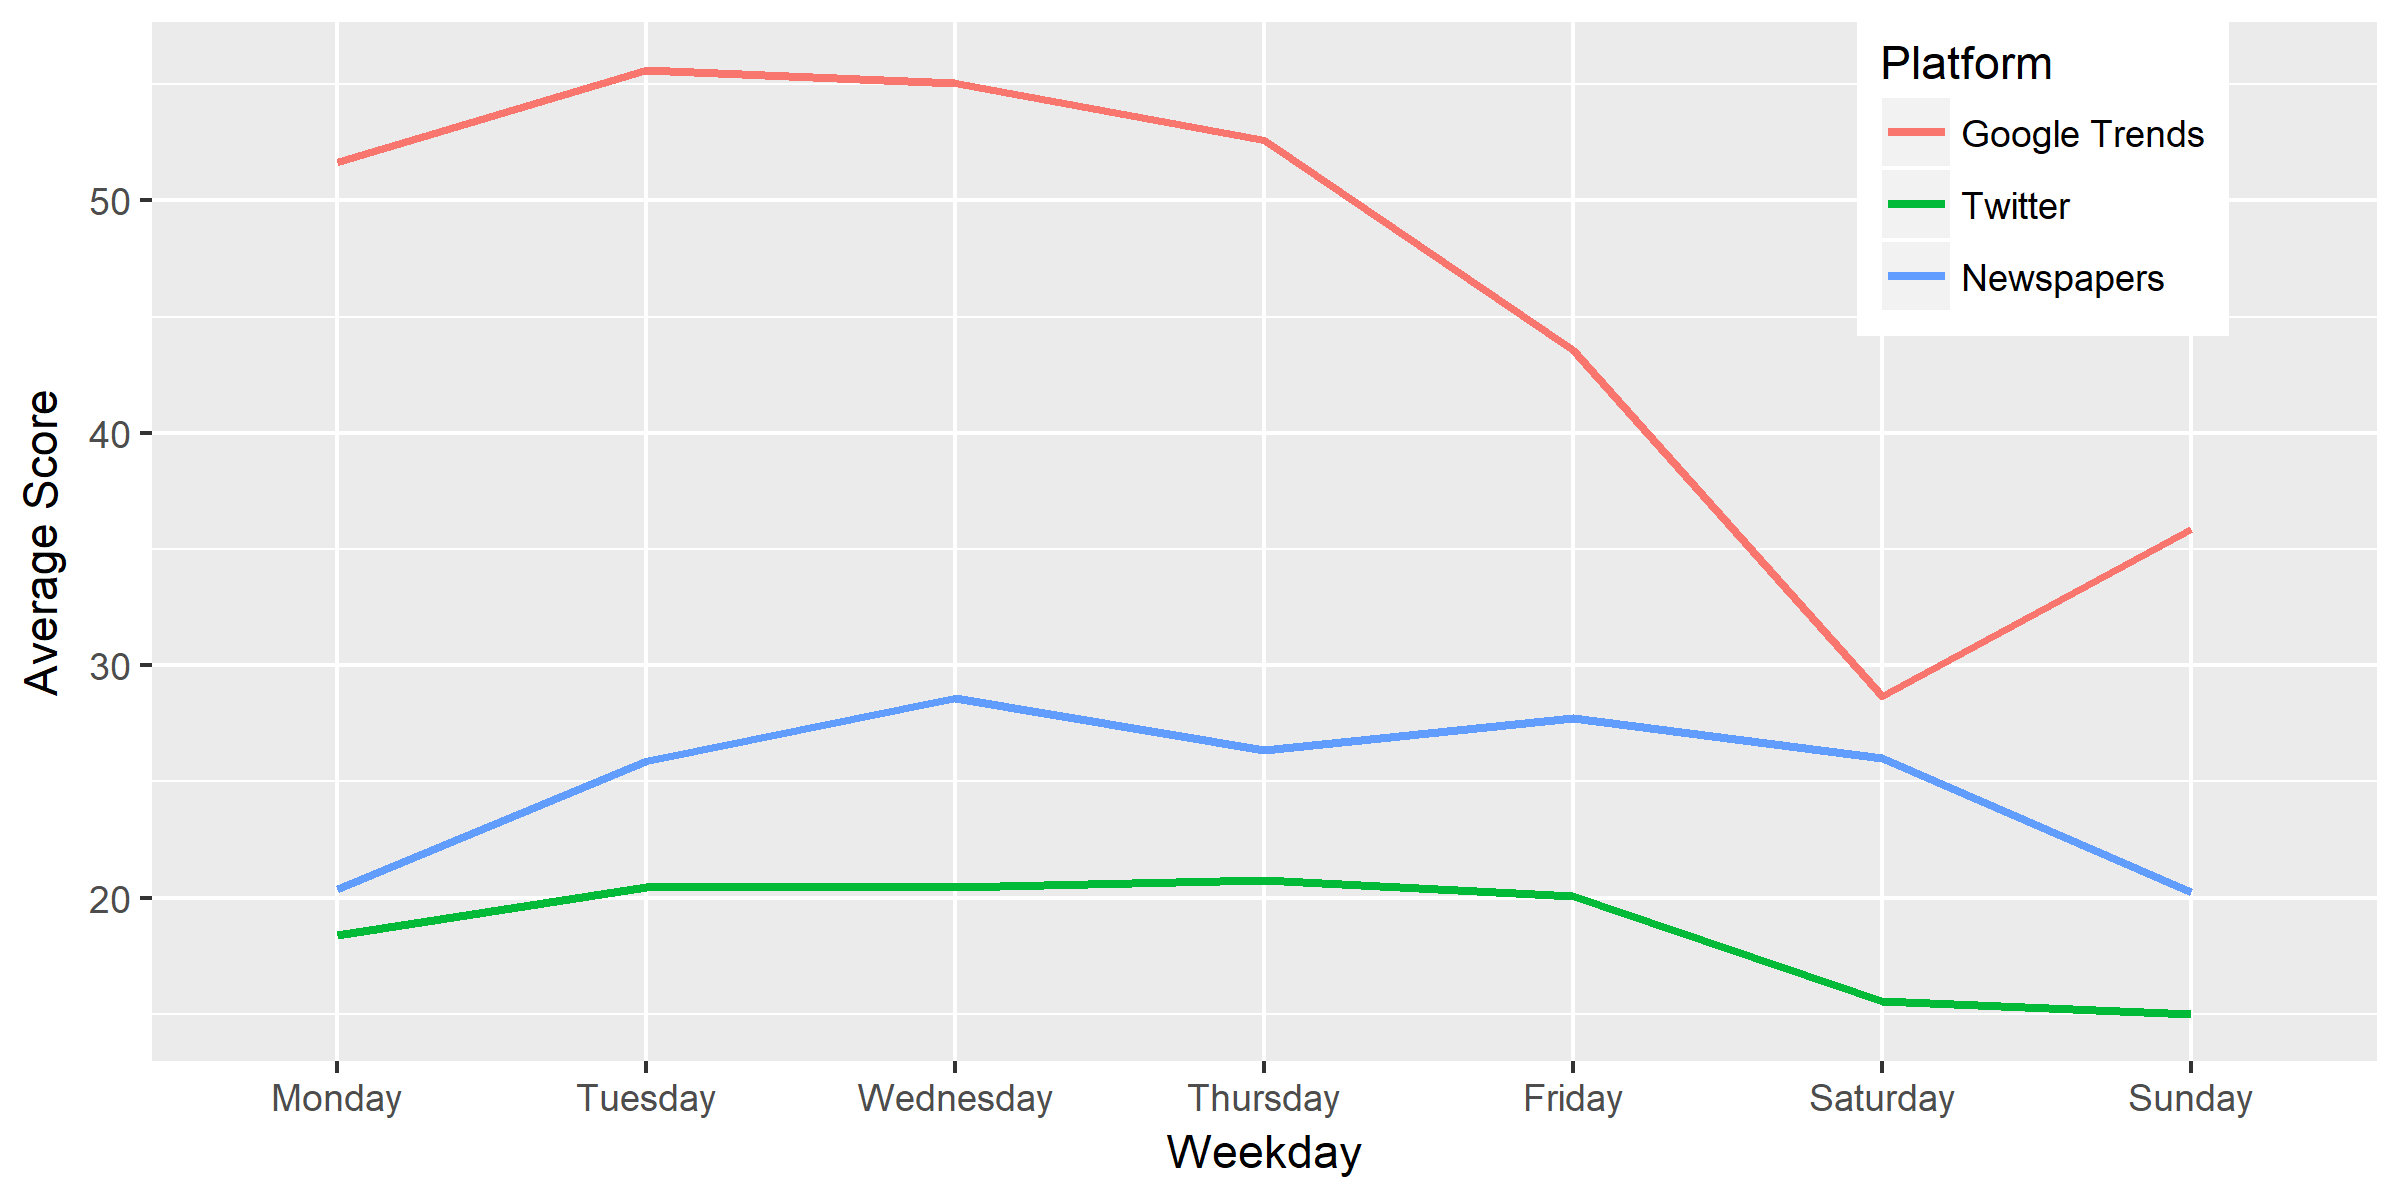

Data behind this chart, as committed beside it:
Weekday, Google Trends, Twitter, Newspapers
Monday, 51.66, 18.37, 20.35
Tuesday, 55.63, 20.48, 25.87
Wednesday, 55.04, 20.45, 28.59
Thursday, 52.61, 20.78, 26.33
Friday, 43.54, 20.09, 27.75
Saturday, 28.69, 15.56, 26.02
Sunday, 35.87, 14.99, 20.26
